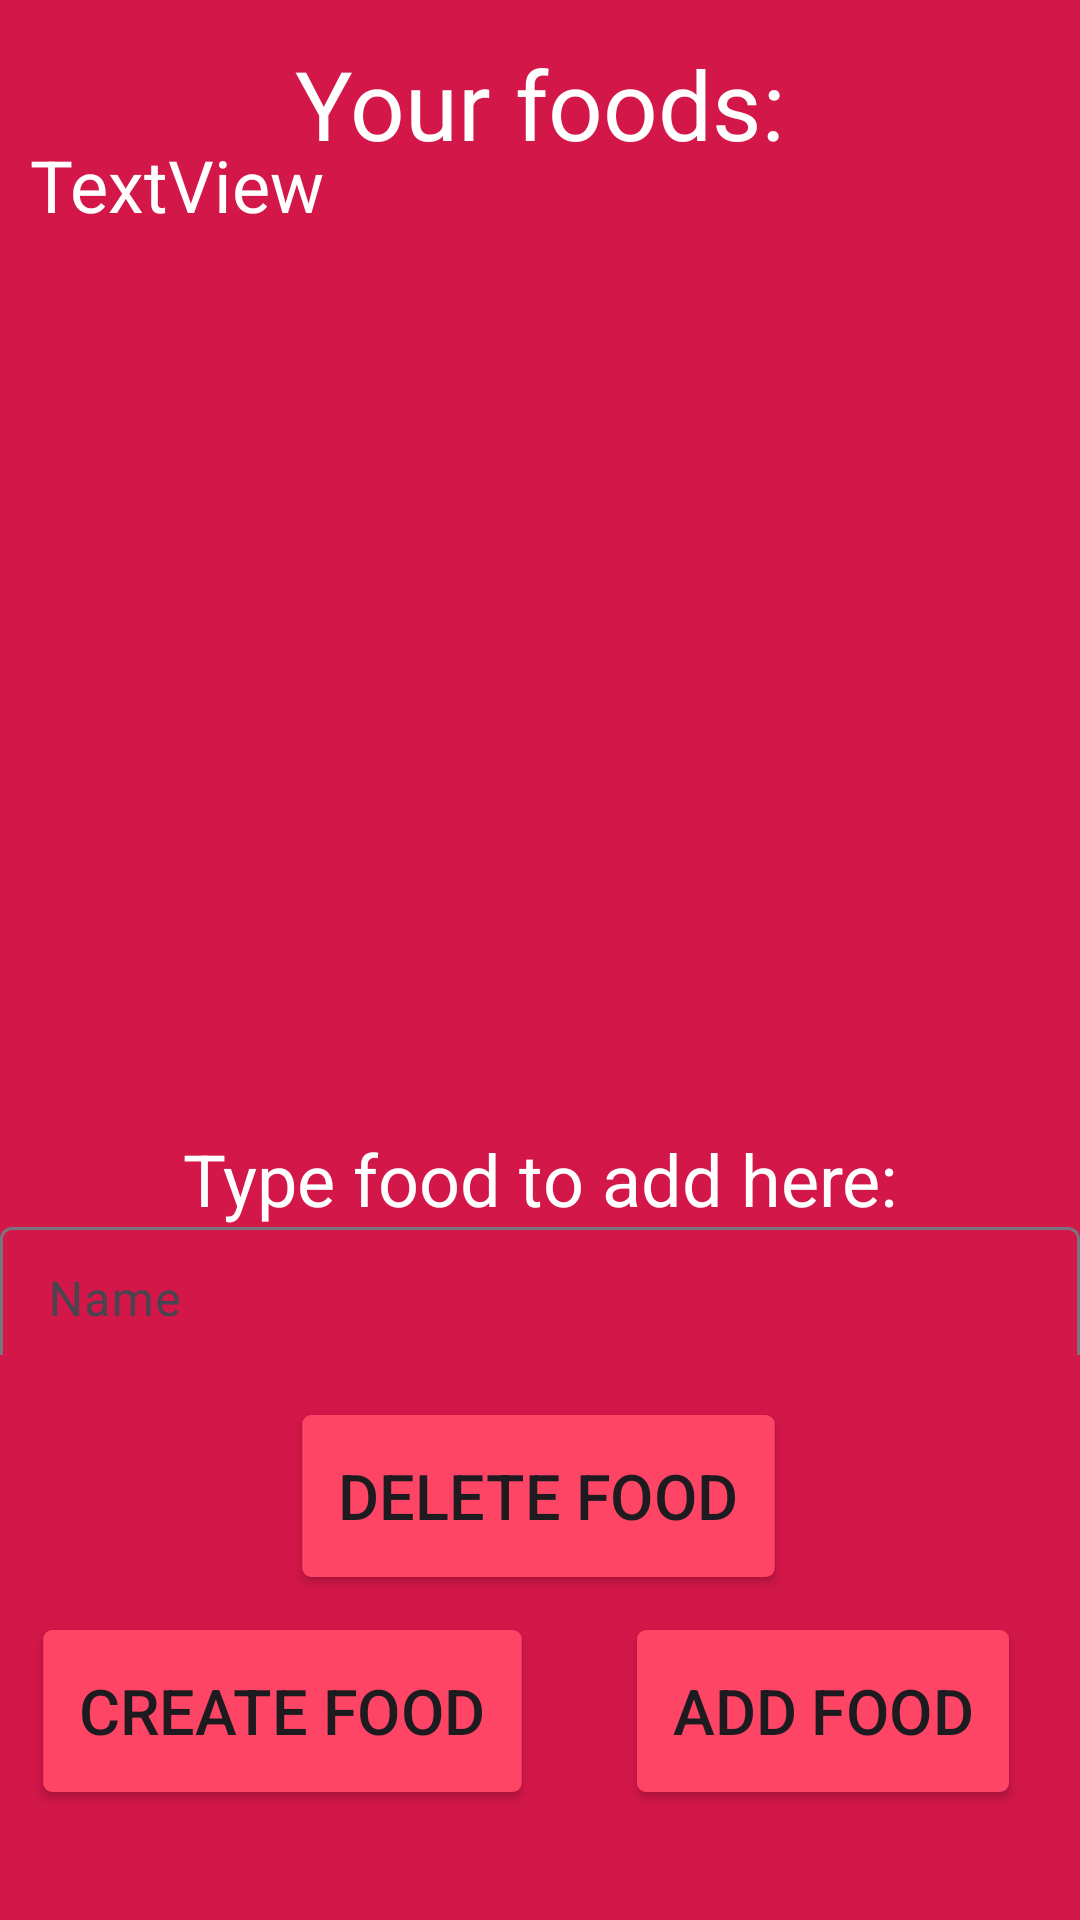

Here is an Android app screen rendered from its layout file. Give the layout XML and the strings, colors and styles it references.
<!-- AndroidManifest.xml: application theme Theme.BetterHealth -->
<!-- res/layout/activity_addfood.xml -->
<?xml version="1.0" encoding="utf-8"?>
<androidx.constraintlayout.widget.ConstraintLayout xmlns:android="http://schemas.android.com/apk/res/android"
    xmlns:app="http://schemas.android.com/apk/res-auto"
    xmlns:tools="http://schemas.android.com/tools"
    android:id="@+id/main"
    android:layout_width="match_parent"
    android:layout_height="match_parent"
    tools:context=".AddFoodActivity"
    android:background="@color/red" >

    <TextView
        android:id="@+id/textView6"
        android:layout_width="wrap_content"
        android:layout_height="wrap_content"
        android:text="@string/your_foods"
        android:textSize="32sp"
        android:textColor="@android:color/white"
        app:layout_constraintBottom_toBottomOf="parent"
        app:layout_constraintEnd_toEndOf="parent"
        app:layout_constraintStart_toStartOf="parent"
        app:layout_constraintTop_toTopOf="parent"
        app:layout_constraintVertical_bias="0.022" />

    <TextView
        android:id="@+id/textView4"
        android:layout_width="wrap_content"
        android:layout_height="wrap_content"
        android:text="@string/type"
        android:textSize="24sp"
        android:textColor="@android:color/white"
        app:layout_constraintBottom_toBottomOf="parent"
        app:layout_constraintEnd_toEndOf="parent"
        app:layout_constraintStart_toStartOf="parent"
        app:layout_constraintTop_toTopOf="parent"
        app:layout_constraintVertical_bias="0.62" />

    <com.google.android.material.textfield.TextInputLayout
        android:layout_width="match_parent"
        android:layout_height="48dp"
        app:layout_constraintBottom_toBottomOf="parent"
        app:layout_constraintEnd_toEndOf="parent"
        app:layout_constraintHorizontal_bias="0.0"
        app:layout_constraintStart_toStartOf="parent"
        app:layout_constraintTop_toTopOf="parent"
        app:layout_constraintVertical_bias="0.682">

        <com.google.android.material.textfield.TextInputEditText
            android:id="@+id/editText3"
            android:layout_width="match_parent"
            android:layout_height="48dp"
            android:hint="@string/name" />
    </com.google.android.material.textfield.TextInputLayout>

    <Button
        android:id="@+id/button3"
        android:layout_width="wrap_content"
        android:layout_height="wrap_content"
        android:scaleX="1.5"
        android:scaleY="1.5"
        android:text="@string/create_food"
        android:backgroundTint="@color/pink"
        app:layout_constraintBottom_toBottomOf="parent"
        app:layout_constraintEnd_toEndOf="parent"
        app:layout_constraintHorizontal_bias="0.15"
        app:layout_constraintStart_toStartOf="parent"
        app:layout_constraintTop_toTopOf="parent"
        app:layout_constraintVertical_bias="0.923" />

    <Button
        android:id="@+id/button4"
        android:layout_width="wrap_content"
        android:layout_height="wrap_content"
        android:scaleX="1.5"
        android:scaleY="1.5"
        android:text="@string/add_food"
        android:backgroundTint="@color/pink"
        app:layout_constraintBottom_toBottomOf="parent"
        app:layout_constraintEnd_toEndOf="parent"
        app:layout_constraintHorizontal_bias="0.85"
        app:layout_constraintStart_toStartOf="parent"
        app:layout_constraintTop_toTopOf="parent"
        app:layout_constraintVertical_bias="0.923" />

    <ScrollView
        android:layout_width="340dp"
        android:layout_height="307dp"
        app:layout_constraintBottom_toBottomOf="parent"
        app:layout_constraintEnd_toEndOf="parent"
        app:layout_constraintHorizontal_bias="0.492"
        app:layout_constraintStart_toStartOf="parent"
        app:layout_constraintTop_toTopOf="parent"
        app:layout_constraintVertical_bias="0.136">

        <TextView
            android:id="@+id/textView5"
            android:layout_width="wrap_content"
            android:layout_height="wrap_content"
            android:text="TextView"
            android:textSize="24sp"
            android:textColor="@android:color/white"
            app:layout_constraintHorizontal_bias="0.498"
            app:layout_constraintVertical_bias="0.382" />

    </ScrollView>

    <Button
        android:id="@+id/button12"
        android:layout_width="wrap_content"
        android:layout_height="wrap_content"
        android:scaleX="1.5"
        android:scaleY="1.5"
        android:text="@string/delete"
        android:backgroundTint="@color/pink"
        app:layout_constraintBottom_toBottomOf="parent"
        app:layout_constraintEnd_toEndOf="parent"
        app:layout_constraintHorizontal_bias="0.498"
        app:layout_constraintStart_toStartOf="parent"
        app:layout_constraintTop_toTopOf="parent"
        app:layout_constraintVertical_bias="0.802" />

</androidx.constraintlayout.widget.ConstraintLayout>
<!-- resources referenced by this layout -->
<resources>
  <color name="pink">#FF4565</color>
  <color name="red">#D31749</color>
  <string name="add_food">Add Food</string>
  <string name="create_food">Create Food</string>
  <string name="delete">Delete Food</string>
  <string name="name">Name</string>
  <string name="type">Type food to add here:</string>
  <string name="your_foods">Your foods:</string>
  <style name="Theme.BetterHealth" parent="Base.Theme.BetterHealth" />
  <style name="Base.Theme.BetterHealth" parent="Theme.Material3.DayNight.NoActionBar">
          
          
      </style>
</resources>
